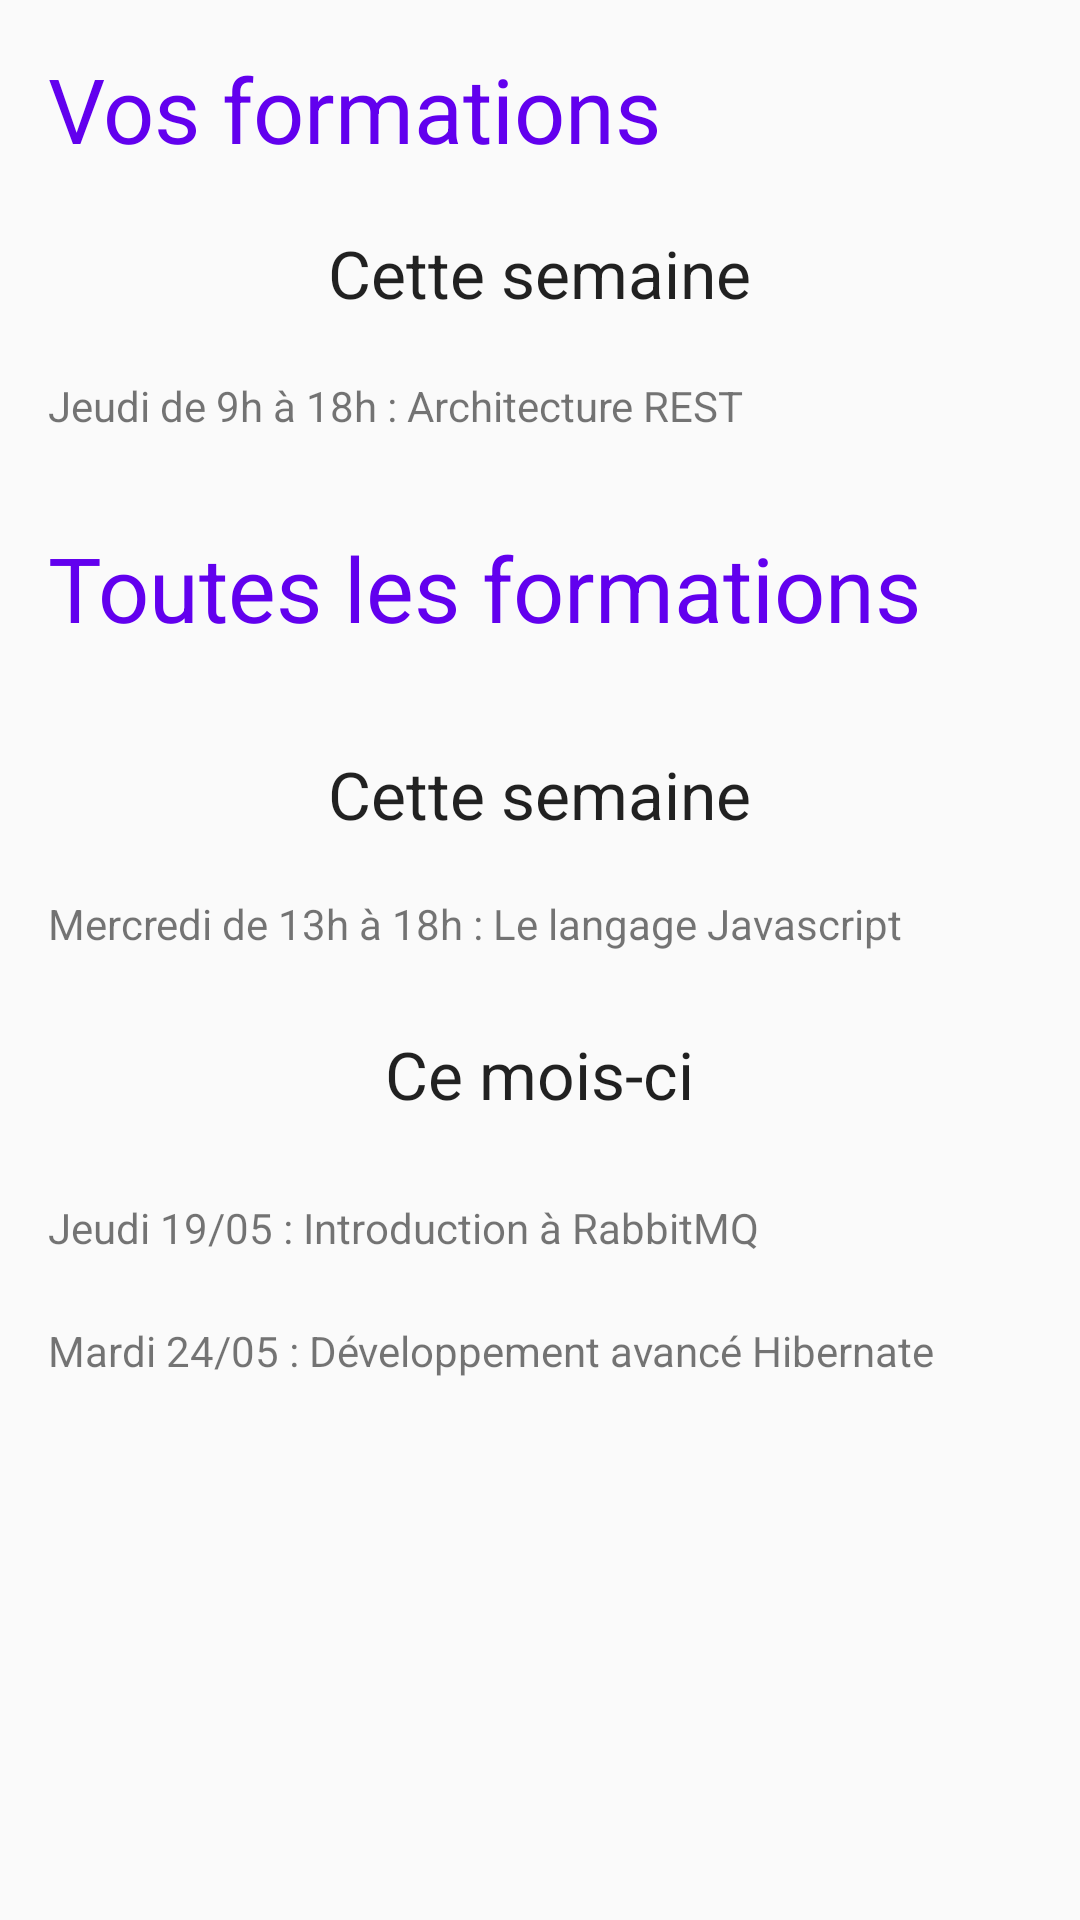

Here is an Android app screen rendered from its layout file. Give the layout XML and the strings, colors and styles it references.
<!-- AndroidManifest.xml: application theme AppTheme -->
<!-- res/layout/veille_techno.xml -->
<?xml version="1.0" encoding="utf-8"?>
<ScrollView xmlns:android="http://schemas.android.com/apk/res/android"
    android:layout_width="match_parent"
    android:layout_height="match_parent">
<LinearLayout
    android:orientation="vertical" android:layout_width="match_parent"
    android:layout_height="match_parent"
    android:paddingBottom="@dimen/activity_vertical_margin"
    android:paddingLeft="@dimen/activity_horizontal_margin"
    android:paddingRight="@dimen/activity_horizontal_margin"
    android:paddingTop="@dimen/activity_vertical_margin">

    <TextView
        android:layout_width="wrap_content"
        android:layout_height="wrap_content"
        android:textAppearance="?android:attr/textAppearanceMedium"
        android:text="Vos formations"
        android:id="@+id/textView5"
        android:textColor="@color/colorPrimary"
        android:textSize="30sp"
        android:layout_alignRight="@+id/textView8"
        android:layout_alignEnd="@+id/textView8" />

    <TextView
        android:layout_width="wrap_content"
        android:layout_height="wrap_content"
        android:textAppearance="?android:attr/textAppearanceLarge"
        android:text="Cette semaine"
        android:id="@+id/textView8"
        android:layout_gravity="center_horizontal"
        android:layout_below="@+id/textView5"
        android:layout_centerHorizontal="true"
        android:layout_marginTop="20dp" />

    <TextView
        android:layout_width="wrap_content"
        android:layout_height="wrap_content"
        android:textAppearance="?android:attr/textAppearanceSmall"
        android:text="Jeudi de 9h à 18h : Architecture REST"
        android:id="@+id/textView7"
        android:layout_below="@+id/textView8"
        android:layout_alignRight="@+id/textView8"
        android:layout_alignEnd="@+id/textView8"
        android:layout_marginTop="20dp" />

    <TextView
        android:layout_width="wrap_content"
        android:layout_height="wrap_content"
        android:textAppearance="?android:attr/textAppearanceMedium"
        android:text="Toutes les formations"
        android:id="@+id/textView6"
        android:textColor="@color/colorPrimary"
        android:textSize="30sp"
        android:layout_below="@+id/textView12"
        android:layout_alignLeft="@+id/textView5"
        android:layout_alignStart="@+id/textView5"
        android:layout_marginTop="31dp" />

    <TextView
        android:layout_width="wrap_content"
        android:layout_height="wrap_content"
        android:textAppearance="?android:attr/textAppearanceLarge"
        android:text="Cette semaine"
        android:id="@+id/textView10"
        android:layout_gravity="center_horizontal"
        android:layout_below="@+id/textView6"
        android:layout_centerHorizontal="true"
        android:layout_marginTop="34dp" />

    <TextView
        android:layout_width="wrap_content"
        android:layout_height="wrap_content"
        android:textAppearance="?android:attr/textAppearanceSmall"
        android:text="Mercredi de 13h à 18h : Le langage Javascript"
        android:id="@+id/textView11"
        android:layout_marginTop="19dp"
        android:layout_below="@+id/textView10"
        android:layout_alignLeft="@+id/textView6"
        android:layout_alignStart="@+id/textView6" />

    <TextView
        android:layout_width="wrap_content"
        android:layout_height="wrap_content"
        android:textAppearance="?android:attr/textAppearanceLarge"
        android:text="Ce mois-ci"
        android:id="@+id/textView12"
        android:layout_gravity="center_horizontal"
        android:layout_below="@+id/textView7"
        android:layout_centerHorizontal="true"
        android:layout_marginTop="26dp" />

    <TextView
        android:layout_width="wrap_content"
        android:layout_height="wrap_content"
        android:textAppearance="?android:attr/textAppearanceSmall"
        android:text="Jeudi 19/05 : Introduction à RabbitMQ"
        android:id="@+id/D"
        android:layout_below="@+id/textView9"
        android:layout_alignLeft="@+id/textView11"
        android:layout_alignStart="@+id/textView11"
        android:layout_marginTop="27dp" />

    <TextView
        android:layout_width="wrap_content"
        android:layout_height="wrap_content"
        android:textAppearance="?android:attr/textAppearanceSmall"
        android:text="Mardi 24/05 : Développement avancé Hibernate"
        android:id="@+id/textView13"
        android:layout_marginTop="22dp"
        android:layout_below="@+id/D"
        android:layout_alignLeft="@+id/D"
        android:layout_alignStart="@+id/D"
        android:layout_marginBottom="64dp"/>

</LinearLayout>
</ScrollView>
<!-- resources referenced by this layout -->
<resources>
  <dimen name="activity_horizontal_margin">16dp</dimen>
  <dimen name="activity_vertical_margin">16dp</dimen>
  <style name="AppTheme" parent="Theme.AppCompat.Light.DarkActionBar">
          
          <item name="colorPrimary">@color/colorPrimary</item>
          <item name="colorPrimaryDark">@color/colorPrimaryDark</item>
          <item name="colorAccent">@color/colorAccent</item>
          <item name="windowActionBar">false</item>
          <item name="windowNoTitle">true</item>
      </style>
  <!-- not gathered from this repository: default colours our renderer supplied (Android Studio template values) -->
  <color name="colorPrimary">#FF6200EE</color>
  <color name="colorPrimaryDark">#FF3700B3</color>
  <color name="colorAccent">#FF03DAC5</color>
</resources>
